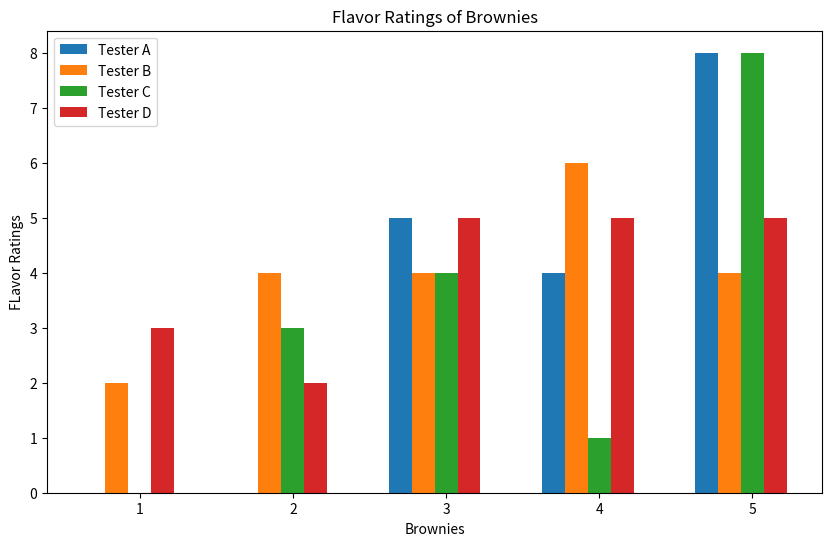

Python code for this plot:
import numpy as np
import matplotlib.pyplot as plt


bar_width = 0.15
figure = plt.subplots(figsize = (10,6))

brownies = ["1", "2", "3", "4", "5"]

flavor_one = [0,0,5,4,16]
flavor_two = [2,4,4,6,9]
flavor_three = [0,3,4,1,17]
flavor_four = [3,2,5,5,10]

# data cleaning
flavor_one[4] = flavor_one[4] // 2
flavor_two[4] = flavor_two[4] // 2
flavor_three[4] = flavor_three[4] // 2
flavor_four[4] = flavor_four[4] // 2

# setting position of bars
bar_one = np.arange(len(brownies))
bar_two = [x + bar_width for x in bar_one]
bar_three = [x + bar_width for x in bar_two]
bar_four = [x + bar_width for x in bar_three]

plt.bar(bar_one, flavor_one, width = bar_width, label = "Tester A")
plt.bar(bar_two, flavor_two, width = bar_width, label = "Tester B")
plt.bar(bar_three, flavor_three, width = bar_width, label = "Tester C")
plt.bar(bar_four, flavor_four, width = bar_width, label = "Tester D")

plt.xticks(bar_three, brownies)

plt.xlabel("Brownies")
plt.ylabel("FLavor Ratings")
plt.title("Flavor Ratings of Brownies")
plt.legend()

plt.show()